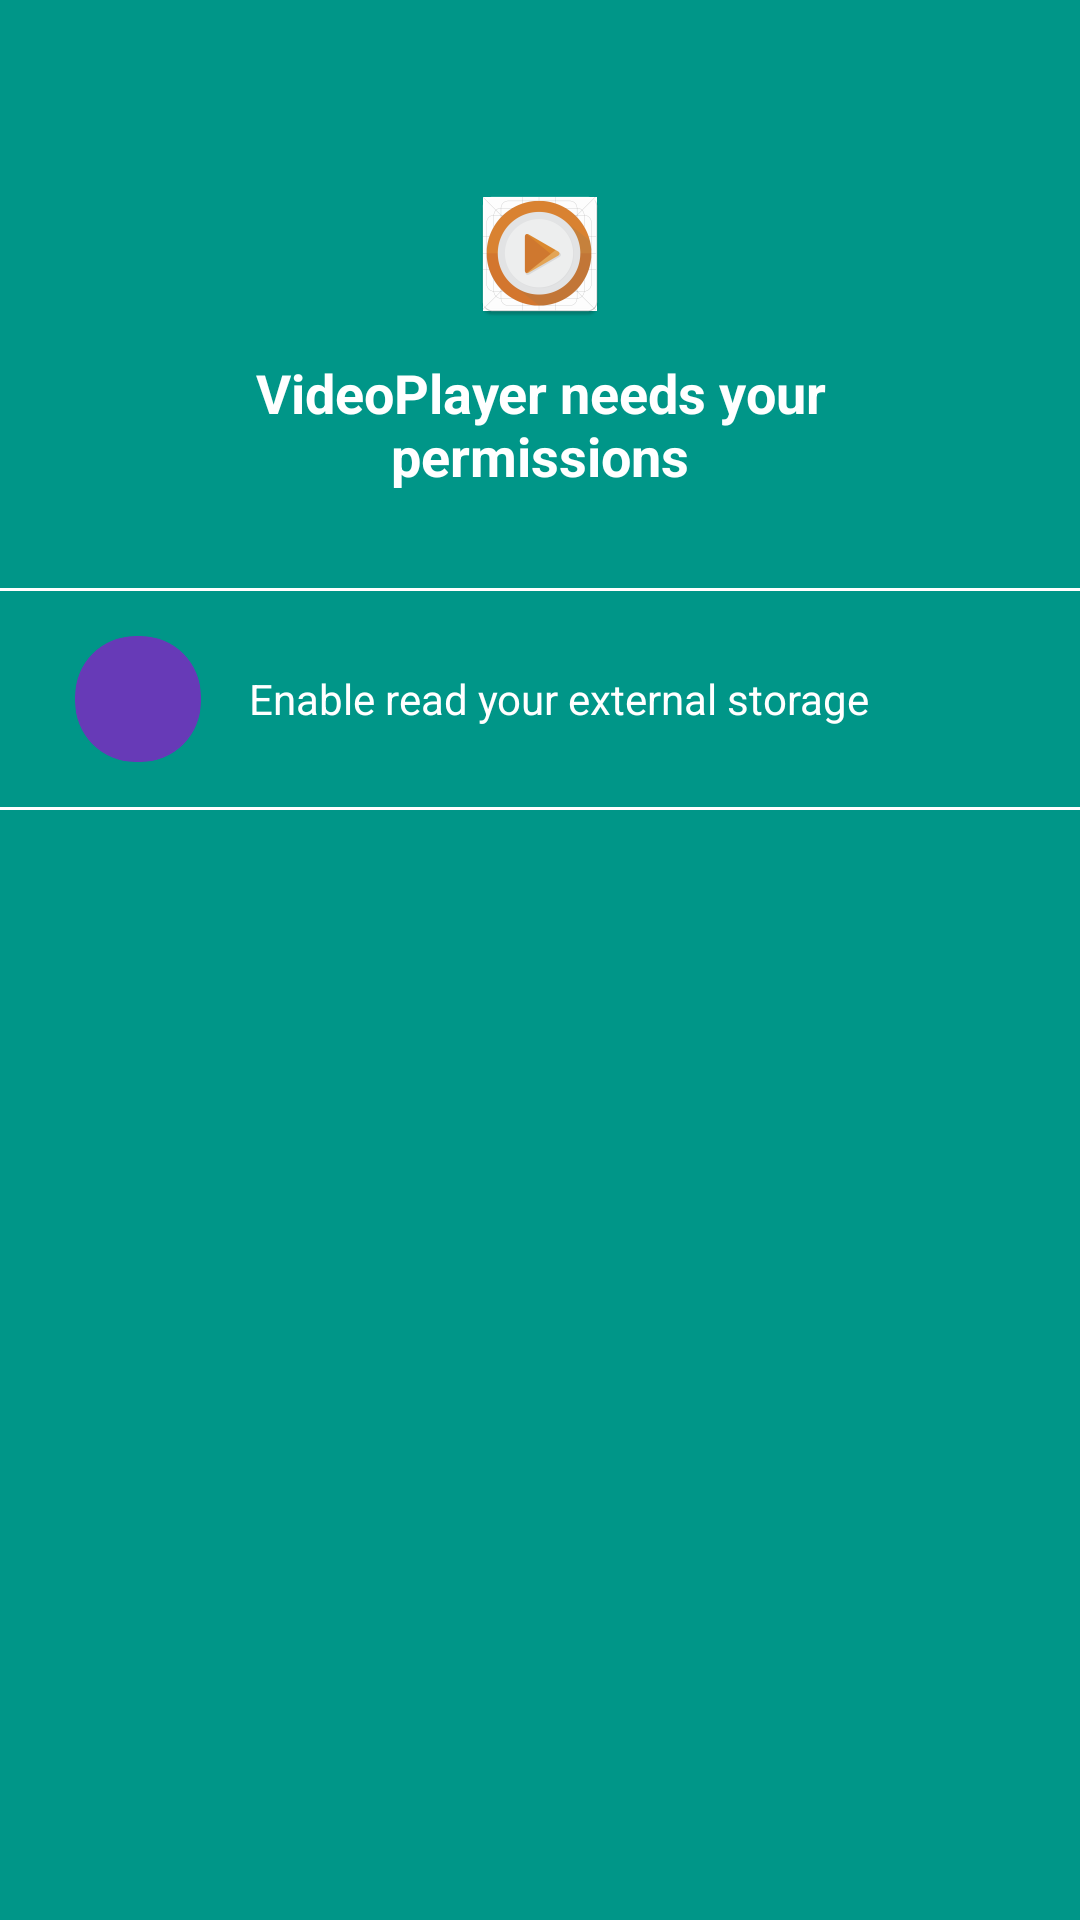

Write the Android layout XML for this screen, with the resource values it uses.
<!-- AndroidManifest.xml: activity theme AppTheme.Translucent -->
<!-- res/layout/activity_permission.xml -->
<?xml version="1.0" encoding="utf-8"?>
<android.support.constraint.ConstraintLayout xmlns:android="http://schemas.android.com/apk/res/android"
    xmlns:app="http://schemas.android.com/apk/res-auto"
    android:layout_width="match_parent"
    android:layout_height="match_parent"
    android:background="@color/colorPrimary"
    android:orientation="vertical">

    <android.support.constraint.Guideline
        android:id="@+id/screen_permission_guideline_left"
        android:layout_width="wrap_content"
        android:layout_height="wrap_content"
        android:orientation="vertical"
        app:layout_constraintGuide_percent="@dimen/screen_permission_percentage_left" />

    <android.support.constraint.Guideline
        android:id="@+id/screen_permission_guideline_right"
        android:layout_width="wrap_content"
        android:layout_height="wrap_content"
        android:orientation="vertical"
        app:layout_constraintGuide_percent="@dimen/screen_permission_percentage_right" />

    <android.support.constraint.Guideline
        android:id="@+id/screen_permission_guideline_top_logo"
        android:layout_width="wrap_content"
        android:layout_height="wrap_content"
        android:orientation="horizontal"
        app:layout_constraintGuide_percent="@dimen/screen_permission_percentage_top_logo" />

    <android.support.v7.widget.AppCompatImageView
        android:id="@+id/screen_permission_logo"
        android:layout_width="wrap_content"
        android:layout_height="wrap_content"
        android:layout_marginTop="@dimen/default_margin_big"
        app:layout_constraintLeft_toLeftOf="parent"
        app:layout_constraintRight_toRightOf="parent"
        app:layout_constraintTop_toTopOf="@+id/screen_permission_guideline_top_logo"
        app:srcCompat="@mipmap/ic_launcher" />

    <TextView
        android:id="@+id/screen_permission_permissions_info"
        android:layout_width="0dp"
        android:layout_height="wrap_content"
        android:layout_marginTop="@dimen/screen_permission_text_margin_top"
        android:gravity="center"
        android:text="@string/screen_permission_permissions_info"
        android:textColor="@android:color/white"
        android:textSize="@dimen/default_text_size_big"
        android:textStyle="bold"
        app:layout_constraintLeft_toLeftOf="@+id/screen_permission_guideline_left"
        app:layout_constraintRight_toRightOf="@+id/screen_permission_guideline_right"
        app:layout_constraintTop_toBottomOf="@+id/screen_permission_logo" />

    <include
        android:id="@+id/screen_permission_permission_read"
        layout="@layout/item_permission"
        android:layout_width="match_parent"
        android:layout_height="wrap_content"
        android:layout_marginTop="@dimen/default_margin_big"
        app:layout_constraintTop_toBottomOf="@+id/screen_permission_permissions_info" />

</android.support.constraint.ConstraintLayout>
<!-- res/layout/item_permission.xml (included above) -->
<?xml version="1.0" encoding="utf-8"?>
<LinearLayout xmlns:android="http://schemas.android.com/apk/res/android"
    xmlns:app="http://schemas.android.com/apk/res-auto"
    android:layout_width="match_parent"
    android:layout_height="wrap_content"
    android:background="@drawable/border_bottom_gray"
    android:orientation="horizontal"
    android:paddingBottom="@dimen/default_small_margin"
    android:paddingTop="@dimen/default_small_margin">

    <android.support.v7.widget.CardView
        android:id="@+id/item_permission_icon_wrapper"
        android:layout_width="@dimen/item_permission_size"
        android:layout_height="@dimen/item_permission_size"
        android:layout_marginStart="@dimen/default_margin"
        android:innerRadius="0dp"
        android:shape="oval"
        android:thicknessRatio="1.9"
        app:cardBackgroundColor="@color/colorAccent"
        app:cardCornerRadius="@dimen/item_permission_border_radius"
        app:cardElevation="0dp">

        <LinearLayout
            android:layout_width="match_parent"
            android:layout_height="match_parent"
            android:gravity="center">

            <android.support.v7.widget.AppCompatImageView
                android:id="@+id/item_permission_icon"
                android:layout_width="wrap_content"
                android:layout_height="wrap_content"
                android:scaleType="fitCenter"
                app:srcCompat="@drawable/ic_storage"></android.support.v7.widget.AppCompatImageView>
        </LinearLayout>
    </android.support.v7.widget.CardView>

    <TextView
        android:id="@+id/item_permission_title"
        android:layout_width="0dp"
        android:layout_height="match_parent"
        android:layout_marginEnd="@dimen/default_margin"
        android:layout_weight="1"
        android:gravity="center_vertical"
        android:paddingStart="@dimen/default_small_margin"
        android:text="@string/screen_permission_permissions_access_external_storage"
        android:textColor="@android:color/white"
        android:textSize="@dimen/default_text_size_medium" />

</LinearLayout>
<!-- resources referenced by this layout -->
<resources>
  <color name="colorAccent">#673ab7</color>
  <color name="colorPrimary">#009688</color>
  <dimen name="default_margin">25dp</dimen>
  <dimen name="default_margin_big">32dp</dimen>
  <dimen name="default_small_margin">16dp</dimen>
  <dimen name="default_text_size_big">18sp</dimen>
  <dimen name="default_text_size_medium">14sp</dimen>
  <dimen name="item_permission_border_radius">20dp</dimen>
  <dimen name="item_permission_size">42dp</dimen>
  <item name="screen_permission_percentage_left" format="float" type="dimen">0.100</item>
  <item name="screen_permission_percentage_right" format="float" type="dimen">0.900</item>
  <item name="screen_permission_percentage_top_logo" format="float" type="dimen">0.045</item>
  <dimen name="screen_permission_text_margin_top">10dp</dimen>
  <!-- drawable border_bottom_gray (drawable) -->
  <?xml version="1.0" encoding="utf-8"?>
  <layer-list xmlns:android="http://schemas.android.com/apk/res/android">
  
      <item>
  
          <shape android:shape="rectangle">
              <solid android:color="@android:color/transparent" />
          </shape>
  
      </item>
  
      <item
          android:left="@dimen/item_permission_border_negative"
          android:right="@dimen/item_permission_border_negative">
  
          <shape>
              <solid android:color="@android:color/transparent" />
  
              <stroke
                  android:width="@dimen/item_permission_border_bottom"
                  android:color="@android:color/white" />
  
          </shape>
  
      </item>
  
  </layer-list>
  <!-- mipmap ic_launcher: png bitmap (mipmap-hdpi, 3310 bytes) -->
  <string name="screen_permission_permissions_access_external_storage">Enable read your external storage</string>
  <string name="screen_permission_permissions_info">VideoPlayer needs your permissions</string>
  <style name="AppTheme.Translucent">
          <item name="android:windowTranslucentNavigation">true</item>
          <item name="android:windowTranslucentStatus">true</item>
      </style>
  <dimen name="item_permission_border_negative">-3dp</dimen>
  <dimen name="item_permission_border_bottom">1dp</dimen>
</resources>
